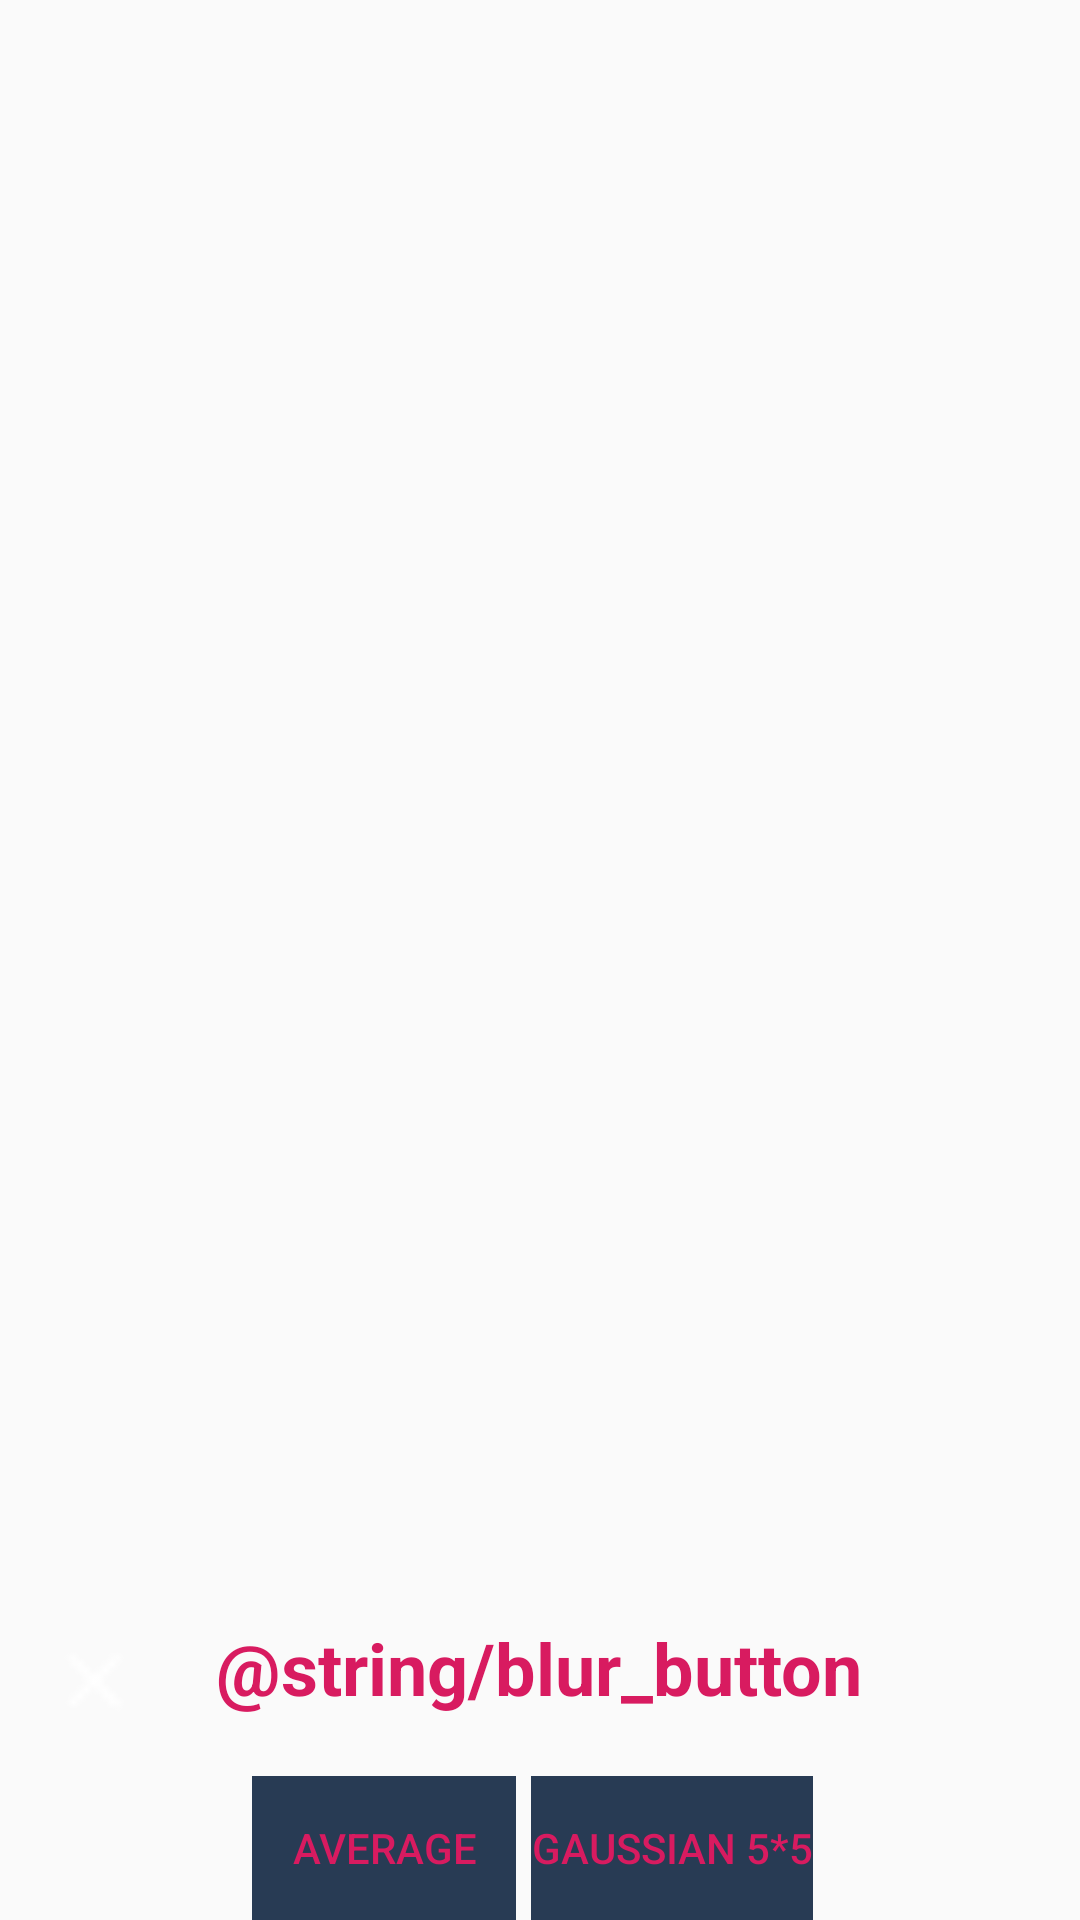

Write the Android layout XML for this screen, with the resource values it uses.
<!-- AndroidManifest.xml: application theme AppTheme -->
<!-- res/layout/blur_view.xml -->
<?xml version="1.0" encoding="utf-8"?>
<LinearLayout xmlns:android="http://schemas.android.com/apk/res/android"
    android:layout_width="match_parent"
    android:layout_height="match_parent"
    android:gravity="bottom"
    android:orientation="vertical">

    <LinearLayout
        android:layout_width="match_parent"
        android:layout_height="wrap_content"
        android:orientation="horizontal">

        <Button
            android:id="@+id/backButton"
            style="@style/Widget.AppCompat.Button.Borderless"
            android:layout_width="64dp"
            android:layout_height="64dp"
            android:background="@drawable/annuler"
            android:onClick="onClickReturn" />

        <Space
            android:layout_width="0dp"
            android:layout_height="wrap_content"
            android:layout_weight="1" />

        <TextView
            android:id="@+id/textView4"
            android:layout_width="wrap_content"
            android:layout_height="wrap_content"
            android:gravity="center"
            android:text="@string/blur_button"
            android:textColor="@color/colorAccent"
            android:textSize="24sp"
            android:textStyle="bold" />

        <Space
            android:layout_width="0dp"
            android:layout_height="wrap_content"
            android:layout_weight="1" />

        <Button
            android:id="@+id/validateButton"
            style="@style/Widget.AppCompat.Button.Borderless"
            android:layout_width="64dp"
            android:layout_height="64dp" />
    </LinearLayout>

    <LinearLayout
        android:layout_width="wrap_content"
        android:layout_height="wrap_content"
        android:layout_gravity="center">

        <Button
            android:id="@+id/average_button"
            style="@style/Widget.AppCompat.Button.Borderless"
            android:layout_width="wrap_content"
            android:layout_height="wrap_content"
            android:layout_marginEnd="5dp"
            android:layout_marginRight="5dp"
            android:background="@color/colorPrimaryDark"
            android:onClick="onClickView"
            android:text="@string/average_button"
            android:textColor="@color/colorAccent">

        </Button>

        <Button
            android:id="@+id/gaussian_button"
            style="@style/Widget.AppCompat.Button.Borderless"
            android:layout_width="wrap_content"
            android:layout_height="wrap_content"
            android:layout_marginEnd="5dp"
            android:layout_marginRight="5dp"
            android:background="@color/colorPrimaryDark"
            android:onClick="onClickAlgorithms"
            android:text="@string/gaussian_button"
            android:textColor="@color/colorAccent">

        </Button>

    </LinearLayout>

</LinearLayout>
<!-- resources referenced by this layout -->
<resources>
  <color name="colorAccent">#D81B60</color>
  <color name="colorPrimaryDark">#283b54</color>
  <!-- drawable annuler: png bitmap (drawable, 280 bytes) -->
  <string name="average_button">Average</string>
  <string name="gaussian_button">Gaussian 5*5</string>
  <style name="AppTheme" parent="Theme.AppCompat.Light.DarkActionBar">
          
          <item name="colorPrimary">@color/colorPrimary</item>
          <item name="colorPrimaryDark">@color/colorPrimaryDark</item>
          <item name="colorAccent">@color/colorAccent</item>
          <item name="android:background">@color/background</item>
          <item name="android:itemTextAppearance">@style/CustomMenuAppearance</item>
      </style>
  <color name="colorPrimary">#283B54</color>
  <style name="CustomMenuAppearance" parent="@android:style/TextAppearance.Widget.IconMenu.Item">
          <item name="android:textColor">@color/colorAccent</item>
          <item name="android:textSize">18dp</item>
      </style>
</resources>
